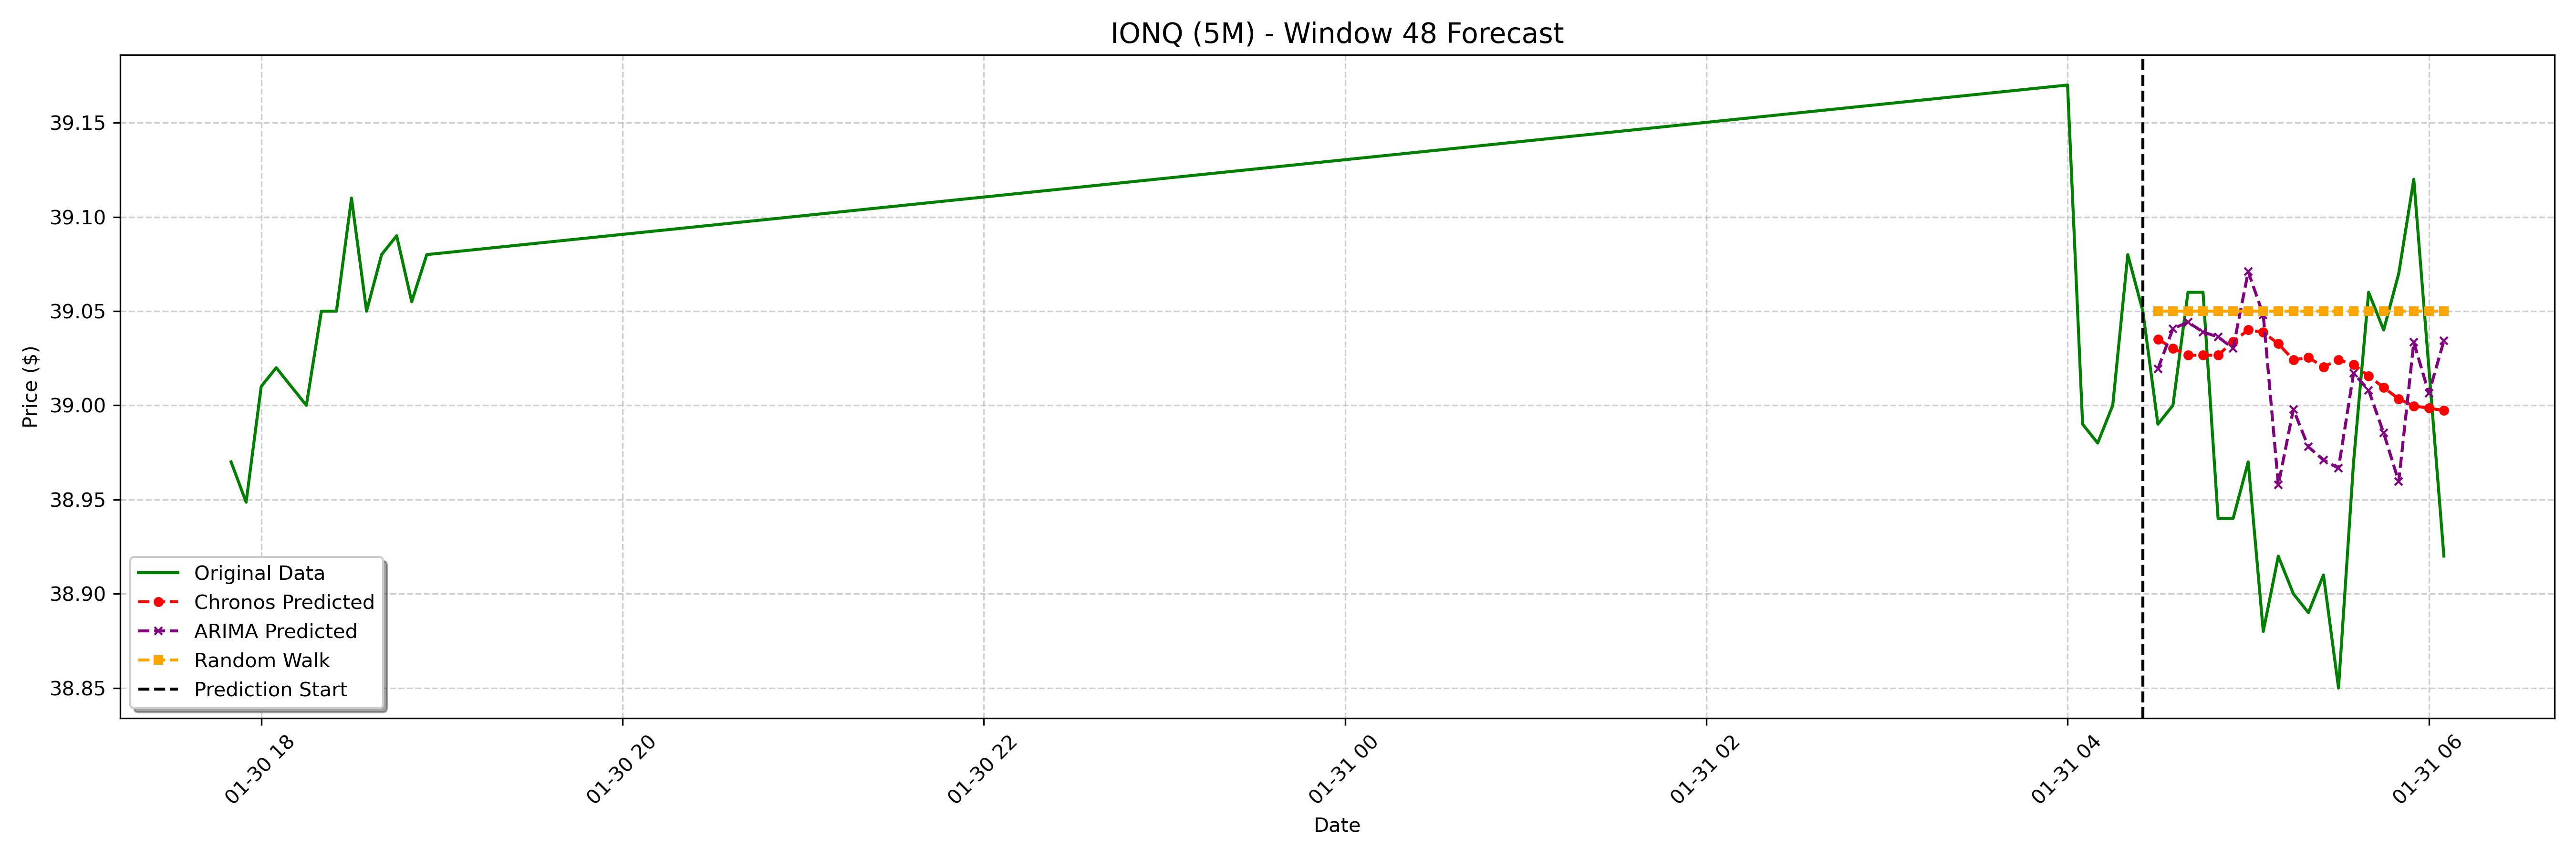

The table this chart was drawn from, first rows:
date, actual, chronos_forecast, arima_forecast, random_walk_forecast
2025-01-31 04:30:00-05:00, 38.99, 39.04, 39.02, 39.05
2025-01-31 04:35:00-05:00, 39.0, 39.03, 39.04, 39.05
2025-01-31 04:40:00-05:00, 39.06, 39.03, 39.04, 39.05
2025-01-31 04:45:00-05:00, 39.06, 39.03, 39.04, 39.05
2025-01-31 04:50:00-05:00, 38.94, 39.03, 39.04, 39.05
2025-01-31 04:55:00-05:00, 38.94, 39.03, 39.03, 39.05
2025-01-31 05:00:00-05:00, 38.97, 39.04, 39.07, 39.05
2025-01-31 05:05:00-05:00, 38.88, 39.04, 39.05, 39.05
2025-01-31 05:10:00-05:00, 38.92, 39.03, 38.96, 39.05
2025-01-31 05:15:00-05:00, 38.9, 39.02, 39, 39.05
2025-01-31 05:20:00-05:00, 38.89, 39.03, 38.98, 39.05
2025-01-31 05:25:00-05:00, 38.91, 39.02, 38.97, 39.05
2025-01-31 05:30:00-05:00, 38.85, 39.02, 38.97, 39.05
2025-01-31 05:35:00-05:00, 38.97, 39.02, 39.02, 39.05
2025-01-31 05:40:00-05:00, 39.06, 39.02, 39.01, 39.05
2025-01-31 05:45:00-05:00, 39.04, 39.01, 38.99, 39.05
2025-01-31 05:50:00-05:00, 39.07, 39, 38.96, 39.05
2025-01-31 05:55:00-05:00, 39.12, 39, 39.03, 39.05
2025-01-31 06:00:00-05:00, 39.02, 39, 39.01, 39.05
2025-01-31 06:05:00-05:00, 38.92, 39, 39.03, 39.05
